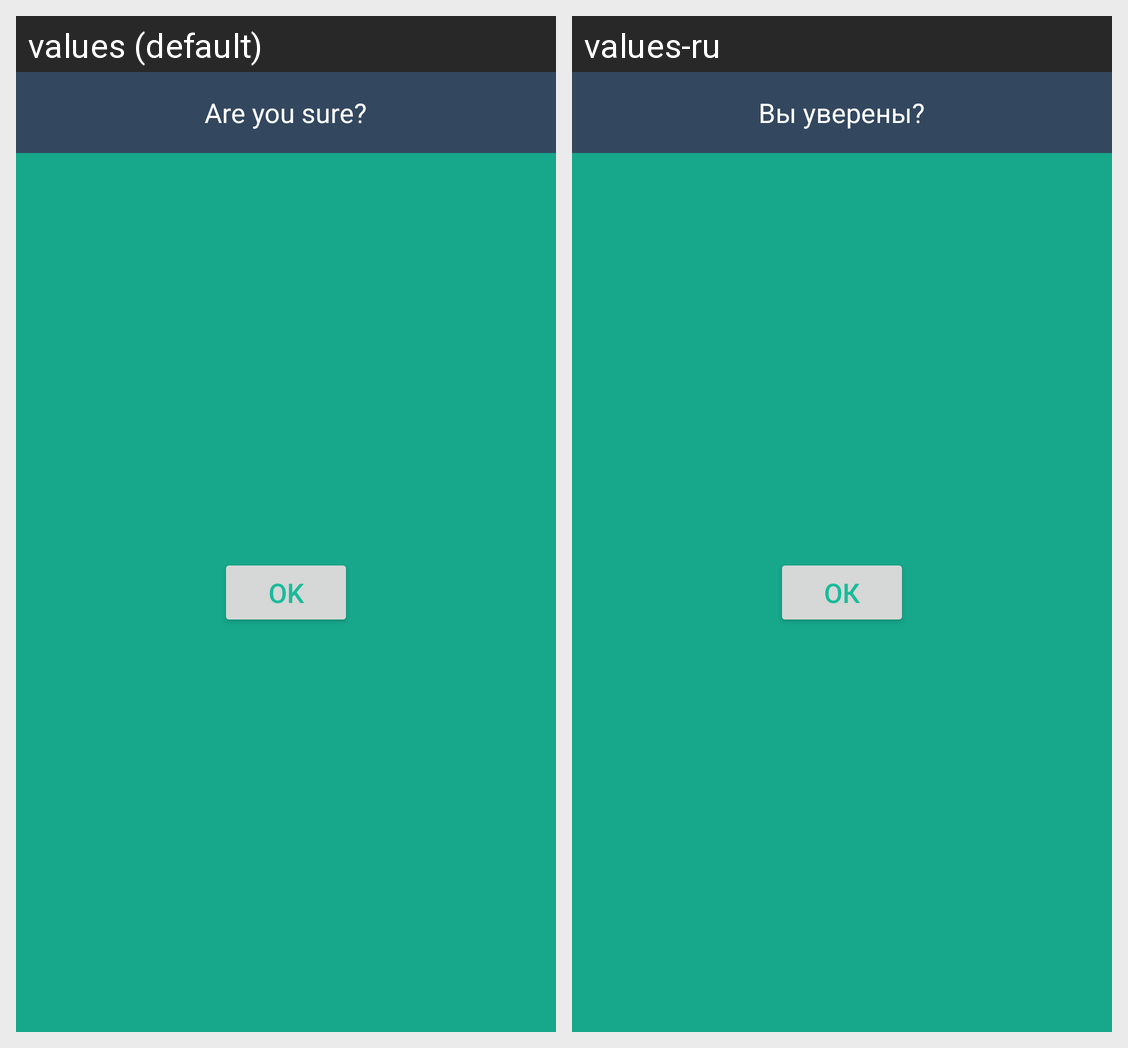

For this localized Android screen grid, give each drawn string resource with its value in every locale shown.
Android screen res/layout/popup_internet.xml rendered under 2 locales, left to right: values (default), values-ru. Device: Nexus 5 (rendered at 1080×1920; each locale shown at half size, 540×960, under a caption strip naming it); theme GreenTheme.
Strings drawn on this screen, with the default value and each locale's value (text and hints the layout hard-codes, and strings that could not be matched under every locale, appear in the picture but are not listed):

are_you_sure
  values: Are you sure?
  values-ru: Вы уверены?

ok
  values: Ok
  values-ru: ок
